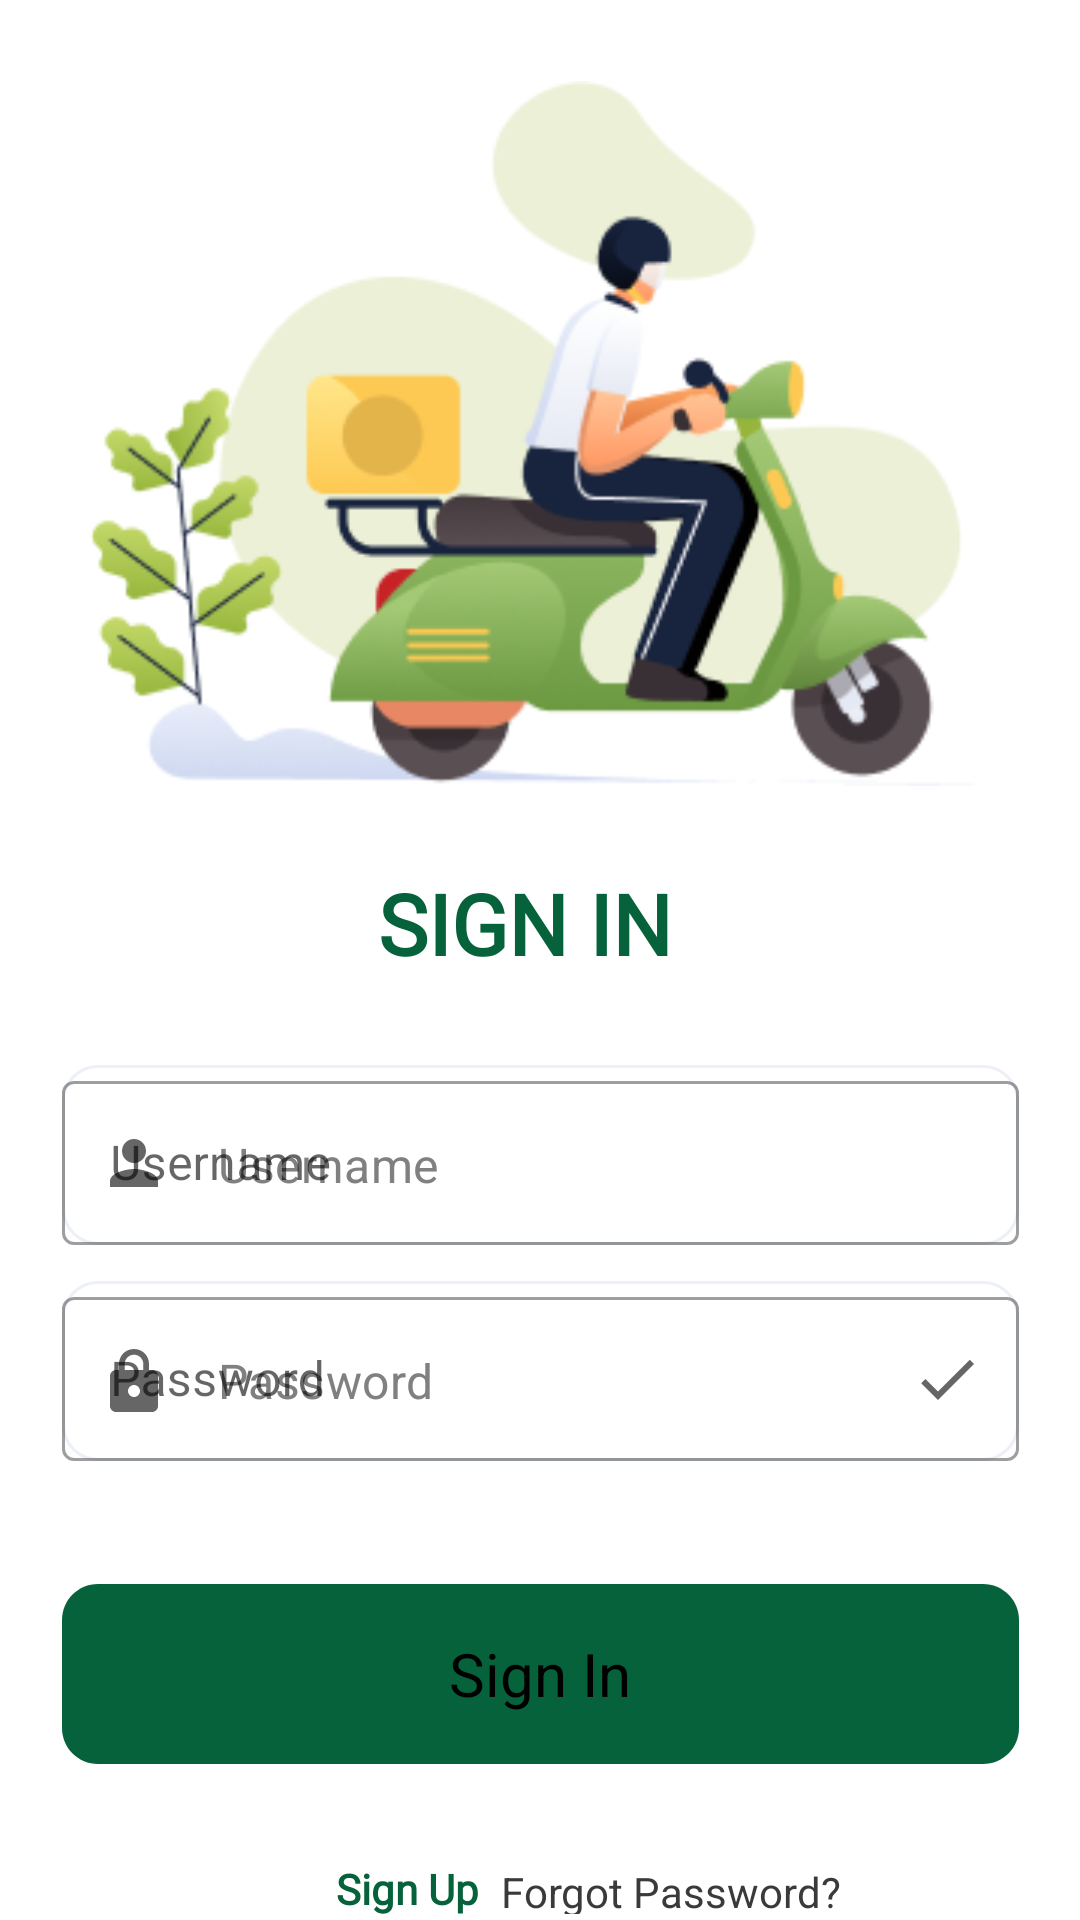

Android layout source for this screen:
<!-- AndroidManifest.xml: application theme Theme.HealthyFoodDeliveryApp -->
<!-- res/layout/sign_in.xml -->
<?xml version="1.0" encoding="utf-8"?>
<androidx.constraintlayout.widget.ConstraintLayout xmlns:android="http://schemas.android.com/apk/res/android"
    xmlns:app="http://schemas.android.com/apk/res-auto"
    xmlns:tools="http://schemas.android.com/tools"
    android:layout_width="match_parent"
    android:layout_height="match_parent"
    android:theme="@android:style/Theme.Black.NoTitleBar">

    <LinearLayout
        android:layout_width="match_parent"
        android:layout_height="match_parent"
        android:orientation="vertical"
        app:layout_constraintBottom_toBottomOf="parent"
        app:layout_constraintEnd_toEndOf="parent"
        app:layout_constraintHorizontal_bias="0.5"
        app:layout_constraintStart_toStartOf="parent"
        app:layout_constraintTop_toTopOf="parent">

        <androidx.constraintlayout.widget.ConstraintLayout
            android:layout_width="match_parent"
            android:layout_height="327dp">

            <ImageView
                android:id="@+id/logo"
                android:layout_width="300dp"
                android:layout_height="243dp"
                android:layout_marginTop="23dp"
                app:layout_constraintEnd_toEndOf="parent"
                app:layout_constraintHorizontal_bias="0.5"
                app:layout_constraintStart_toStartOf="parent"
                app:layout_constraintTop_toTopOf="parent"
                app:srcCompat="@drawable/food_delivery_to_customer_home" />

            <TextView
                android:id="@+id/logo_txt"
                android:layout_width="108dp"
                android:layout_height="38dp"
                android:layout_marginTop="23dp"
                android:fontFamily="@font/open_sans"
                android:text="SIGN IN"
                android:textColor="#06623B"
                android:textSize="28sp"
                android:textStyle="bold"
                app:layout_constraintEnd_toEndOf="parent"
                app:layout_constraintHorizontal_bias="0.5"
                app:layout_constraintStart_toStartOf="parent"
                app:layout_constraintTop_toBottomOf="@+id/logo" />
        </androidx.constraintlayout.widget.ConstraintLayout>

        <androidx.constraintlayout.widget.ConstraintLayout
            android:layout_width="match_parent"
            android:layout_height="167dp">

            <com.google.android.material.textfield.TextInputLayout
                android:id="@+id/username_view_login"
                style="@style/Widget.MaterialComponents.TextInputLayout.OutlinedBox"
                android:layout_width="319dp"
                android:layout_height="60dp"
                android:layout_alignParentLeft="true"
                android:layout_alignParentTop="true"
                android:layout_marginTop="28dp"
                android:background="@drawable/rectangle_1"
                android:hint="@string/username"
                app:helperText="Required"
                app:helperTextTextColor="@color/red"
                app:counterEnabled="true"
                app:counterMaxLength="40"
                app:endIconMode="clear_text"
                app:layout_constraintEnd_toEndOf="parent"
                app:layout_constraintHorizontal_bias="0.5"
                app:layout_constraintStart_toStartOf="parent"
                app:layout_constraintTop_toTopOf="parent"
                app:startIconDrawable="@drawable/ic_person">

                <com.google.android.material.textfield.TextInputEditText
                    android:id="@+id/username_edit_text"
                    android:maxLength="40"
                    android:layout_width="match_parent"
                    android:layout_height="match_parent"
                    android:hint="Username" />
            </com.google.android.material.textfield.TextInputLayout>

            <com.google.android.material.textfield.TextInputLayout
                android:id="@+id/password_view_login"
                style="@style/Widget.MaterialComponents.TextInputLayout.OutlinedBox"
                android:layout_width="319dp"
                android:layout_height="60dp"
                android:layout_alignParentLeft="true"
                android:layout_alignParentTop="true"
                android:layout_marginTop="12dp"
                android:background="@drawable/rectangle_1"
                android:hint="@string/password"
                app:helperText="Required"
                app:helperTextTextColor="@color/red"
                app:endIconMode="custom"
                app:endIconDrawable="@drawable/ic_check_mark"
                app:layout_constraintEnd_toEndOf="parent"
                app:layout_constraintHorizontal_bias="0.5"
                app:layout_constraintStart_toStartOf="parent"
                app:layout_constraintTop_toBottomOf="@+id/username_view_login"
                app:startIconDrawable="@drawable/ic_lock">

                <com.google.android.material.textfield.TextInputEditText
                    android:id="@+id/password_edit_text"
                    android:layout_width="match_parent"
                    android:layout_height="match_parent"
                    android:hint="Password" />
            </com.google.android.material.textfield.TextInputLayout>

        </androidx.constraintlayout.widget.ConstraintLayout>

        <androidx.constraintlayout.widget.ConstraintLayout
            android:layout_width="match_parent"
            android:layout_height="match_parent">

            <Button
                android:id="@+id/login_btn"
                android:layout_width="319dp"
                android:layout_height="60dp"
                android:layout_marginTop="34dp"
                android:background="@drawable/rectangle"
                android:text="@string/sign_in"
                android:textAlignment="center"
                android:textSize="20sp"
                app:layout_constraintEnd_toEndOf="parent"
                app:layout_constraintHorizontal_bias="0.5"
                app:layout_constraintStart_toStartOf="parent"
                app:layout_constraintTop_toTopOf="parent" />

            <TextView
                android:id="@+id/sign_in_txt3"
                android:layout_width="121dp"
                android:layout_height="17dp"
                android:layout_alignParentLeft="true"
                android:layout_alignParentTop="true"
                android:gravity="center_horizontal|top"
                android:text="@string/forgot_pass"
                android:textAppearance="@style/forgot_pass"
                app:layout_constraintBottom_toBottomOf="@+id/sign_up_txt3"
                app:layout_constraintStart_toEndOf="@+id/sign_up_txt3"
                app:layout_constraintTop_toTopOf="@+id/sign_up_txt3" />

            <TextView
                android:id="@+id/sign_up_txt3"
                android:layout_width="51dp"
                android:layout_height="19dp"
                android:layout_marginStart="112dp"
                android:layout_marginTop="32dp"
                android:fontFamily="@font/open_sans"
                android:text="Sign Up"
                android:textColor="#06623B"
                android:textStyle="bold"
                app:layout_constraintStart_toStartOf="parent"
                app:layout_constraintTop_toBottomOf="@+id/login_btn" />

            <ProgressBar
                android:id="@+id/progress_bar_login"
                style="?android:attr/progressBarStyle"
                android:layout_width="wrap_content"
                android:layout_height="wrap_content"
                android:layout_marginTop="69dp"
                app:layout_constraintEnd_toEndOf="parent"
                app:layout_constraintHorizontal_bias="0.5"
                app:layout_constraintStart_toStartOf="parent"
                app:layout_constraintTop_toBottomOf="@+id/login_btn" />

        </androidx.constraintlayout.widget.ConstraintLayout>

    </LinearLayout>

</androidx.constraintlayout.widget.ConstraintLayout>
<!-- resources referenced by this layout -->
<resources>
  <color name="red">#BC0000</color>
  <!-- drawable ic_check_mark (drawable) -->
  <vector
      xmlns:android="http://schemas.android.com/apk/res/android"
      android:width="24dp"
      android:height="24dp"
      android:viewportHeight="24.0"
      android:viewportWidth="24.0">
      <path
          android:fillColor="#FFF"
          android:pathData="M9,16.2L4.8,12l-1.4,1.4L9,19 21,7l-1.4,-1.4L9,16.2z" />
  </vector>
  <!-- drawable ic_lock (drawable) -->
  <?xml version="1.0" encoding="utf-8"?>
  <vector xmlns:android="http://schemas.android.com/apk/res/android"
      android:width="24dp"
      android:height="24dp"
      android:viewportHeight="24"
      android:viewportWidth="24">
      <path
          android:fillColor="#A7A7A7"
          android:pathData="M6,9c-1.1,0-2,0.9-2,2v10c0,1.1,0.9,2,2,2h12c1.1,0,2-0.9,2-2V11c0-1.1-0.9-2-2-2H6z
              M12,18c-1.1,0-2-0.9-2-2s0.9-2,2-2 s2,0.9,2,2S13.1,18,12,18z" />
      <path
          android:fillColor="#A7A7A7"
          android:pathData="M12,2C9.2,2,7,4.2,7,7v5h1.9V7c0-1.7,1.4-3.1,3.1-3.1s3.1,1.4,3.1,3.1v2H17V7C17,4.2,14.8,2,12,2z" />
  </vector>
  <!-- drawable ic_person (drawable) -->
  <vector
      xmlns:android="http://schemas.android.com/apk/res/android"
      android:width="24dp"
      android:height="24dp"
      android:viewportHeight="24.0"
      android:viewportWidth="24.0">
      <path
          android:fillColor="#A7A7A7"
          android:pathData="M12,12c2.21,0 4,-1.79 4,-4s-1.79,-4 -4,-4 -4,1.79 -4,4 1.79,4 4,4zM12,14c-2.67,0 -8,1.34 -8,4v2h16v-2c0,-2.66 -5.33,-4 -8,-4z" />
  </vector>
  <!-- drawable rectangle (drawable) -->
  <vector
      xmlns:android="http://schemas.android.com/apk/res/android"
      xmlns:aapt="http://schemas.android.com/aapt"
      android:width="319dp"
      android:height="60dp"
      android:viewportWidth="319"
      android:viewportHeight="60"
      >
  
      <group>
  
          <clip-path
              android:pathData="M12 0H307C313.627 0 319 5.37258 319 12V48C319 54.6274 313.627 60 307 60H12C5.37258 60 0 54.6274 0 48V12C0 5.37258 5.37258 0 12 0Z"
              />
  
          <path
              android:pathData="M0 0V60H319V0"
              android:fillColor="#06623B"
              />
  
      </group>
  
  </vector>
  <string name="forgot_pass">Forgot Password?</string>
  <string name="password">Password</string>
  <string name="sign_in">Sign In</string>
  <string name="username">Username</string>
  <style name="forgot_pass">
  
          <item name="android:textSize">
              14sp
          </item>
  
          <item name="android:textColor">
              #3A3A3A
          </item>
  
      </style>
  <style name="Theme.HealthyFoodDeliveryApp" parent="Theme.MaterialComponents.DayNight.DarkActionBar">
          
          <item name="colorPrimary">@color/purple_500</item>
          <item name="colorPrimaryVariant">@color/purple_700</item>
          <item name="colorOnPrimary">@color/white</item>
          
          <item name="colorSecondary">@color/teal_200</item>
          <item name="colorSecondaryVariant">@color/teal_700</item>
          <item name="colorOnSecondary">@color/black</item>
          
          <item name="android:statusBarColor" tools:targetApi="l">?attr/colorPrimaryVariant</item>
          
      </style>
  <color name="purple_500">#FF6200EE</color>
  <color name="purple_700">#FF3700B3</color>
  <color name="white">#FFFFFFFF</color>
  <color name="teal_200">#FF03DAC5</color>
  <color name="teal_700">#FF018786</color>
  <color name="black">#FF000000</color>
</resources>
